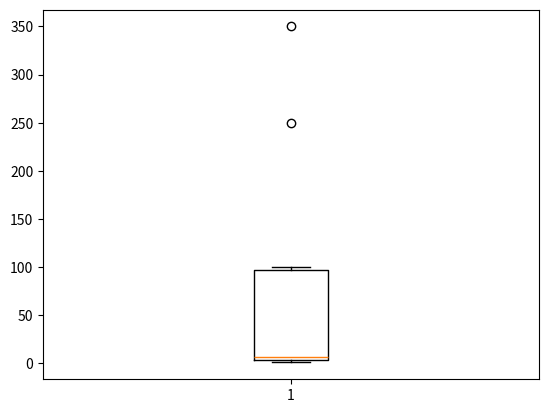

Recreate this plot in Python.
# 이상치 처리 (위치를 활용)
# 1. 0으로 처리 
# 2. NaN으로 바꾼 뒤 보간

# 결측치 및 이상치 처리 관련 블로그
# [redacted]


# 5000, 10000을 이상치로 간주하게끔 만든 임의적 데이터
import numpy as np
aaa = np.array([1,2,3,4,6,7,90,100,250,350])


def outliers(data_out):
    quartile_1, q2, quartile_3 = np.percentile(data_out, [25, 50, 75]) 
    # q2 == 중위값; 25,50,75 프로 지점 반환해줘
    print("1사분위 :", quartile_1)
    print("q2 :", q2)
    print("3사분위 :", quartile_3)
    iqr = quartile_3 - quartile_1 # InterQuartileRange
    print("iqr :", iqr)
    lower_bound = quartile_1 - (iqr * 1.5) # 1사분위 아래로 iqr 1.5배까지는 정상이라 봐줄게
    upper_bound = quartile_3 + (iqr * 1.5) # 3사분위 위로 iqr 1.5배까지는 정상이라 봐줄게
    return np.where((data_out > upper_bound) | (data_out < lower_bound)) # 인덱스 반환

outlier_loc = outliers(aaa)
print("이상치의 위치 :", outlier_loc)
# 이상치의 위치 : (array([8, 9], dtype=int64),)
# "인덱스 8, 9에 위치한 것은 이상치야"


# quantile, quartile에 대한 블로그
# https://blog.naver.com/tonyhuh/222166249684
# quantile는 데이터 셋은 같은 사이즈의 데이터로 나줘 줌

from scipy.stats import iqr
interquartile_range = iqr(aaa)
print("stats library 활용한 iqr :", interquartile_range)

import matplotlib.pyplot as plt
plt.boxplot(aaa)
plt.show()
